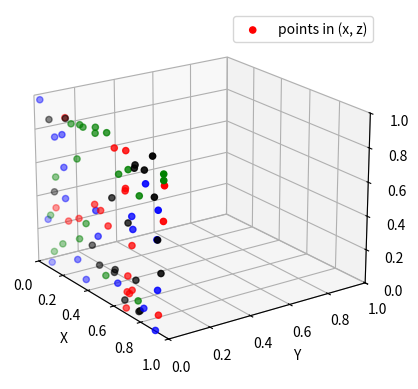

Here is the Python script that generated this plot:
import matplotlib.pyplot as plt
import numpy as np

ax = plt.figure().add_subplot(projection='3d')

colors = ('r', 'g', 'b', 'k')

np.random.seed(19680801)

x = np.random.sample(20 * len(colors))
y = np.random.sample(20 * len(colors))
c_list = []
for c in colors:
    c_list.extend([c] * 20)

ax.scatter(x, y, zs=0, zdir='y', c=c_list, label='points in (x, z)')

ax.legend()
ax.set_xlim(0, 1)
ax.set_ylim(0, 1)
ax.set_zlim(0, 1)
ax.set_xlabel('X')
ax.set_ylabel('Y')
ax.set_zlabel('Z')

ax.view_init(elev=20., azim=-35, roll=0)

plt.show()
